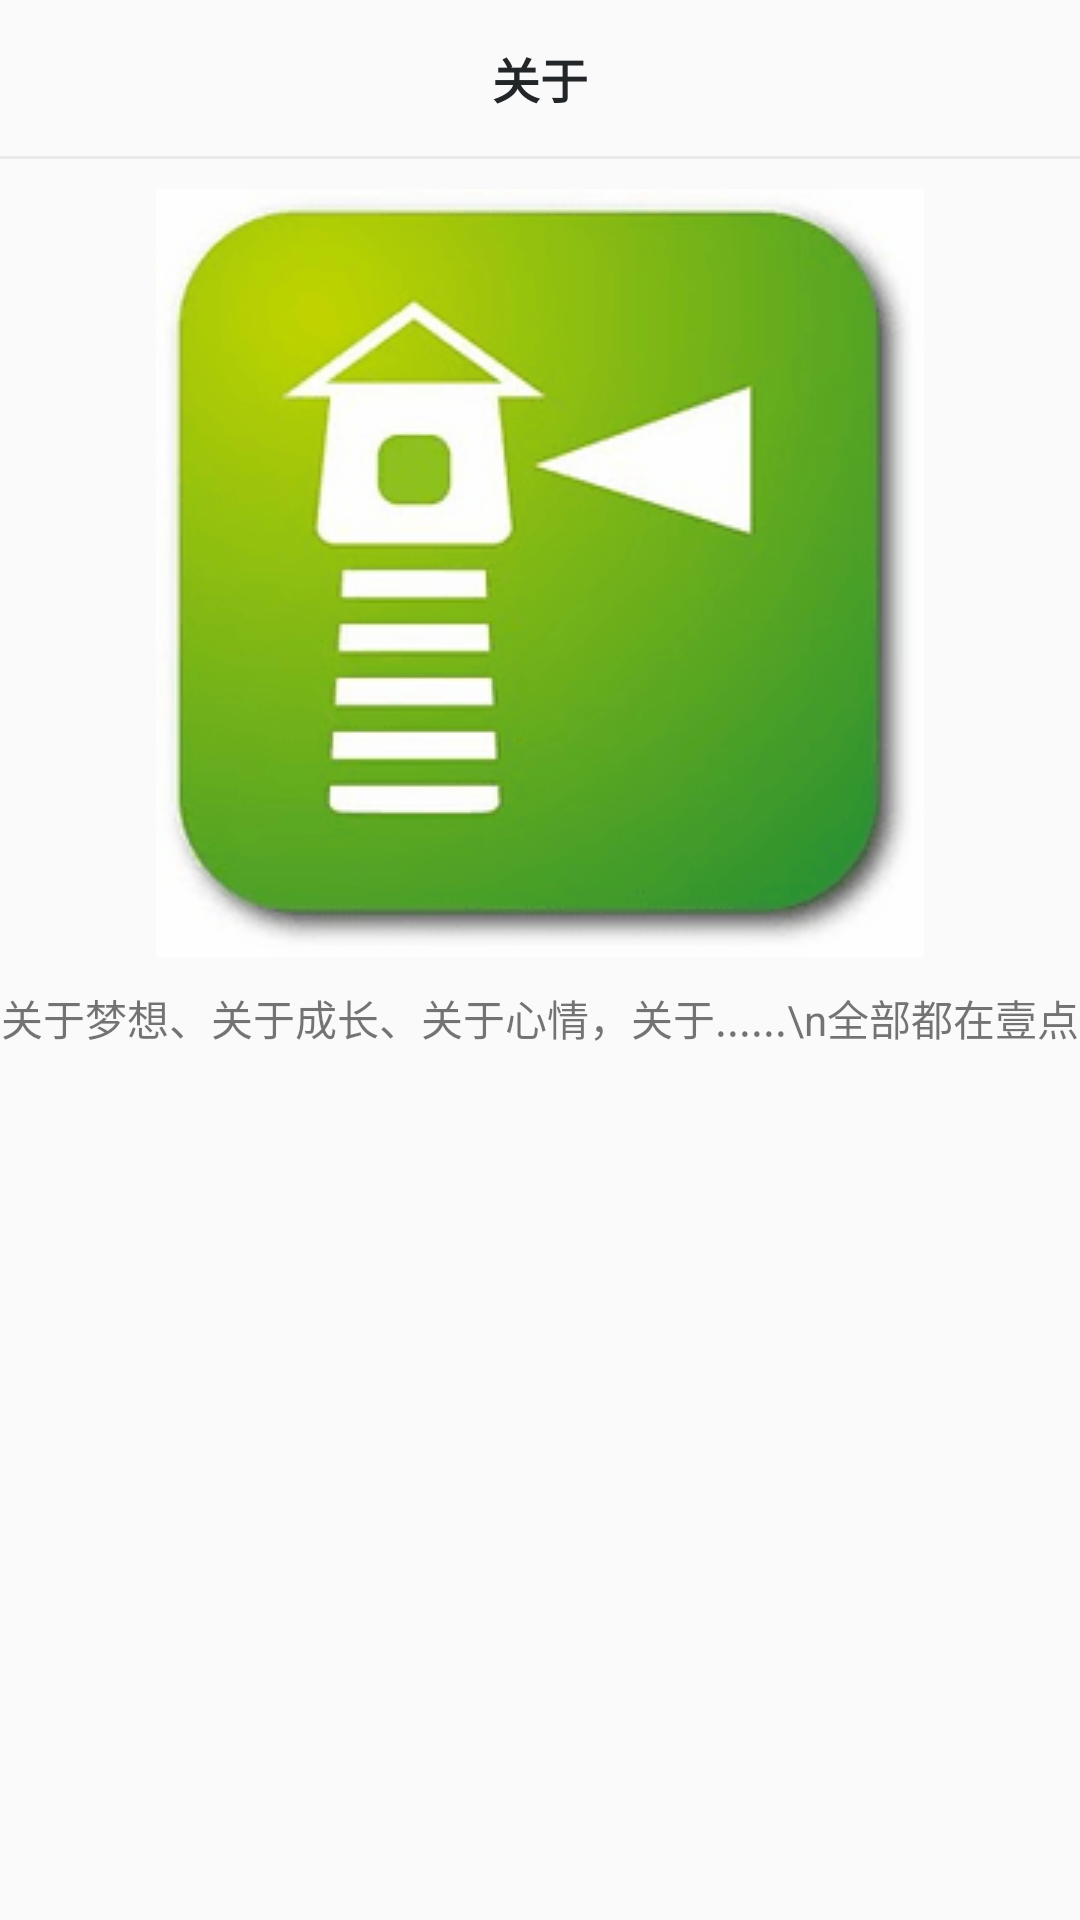

Write the Android layout XML for this screen, with the resource values it uses.
<!-- AndroidManifest.xml: application theme Theme.AppCompat.Light.NoActionBar -->
<!-- res/layout/activity_about.xml -->
<?xml version="1.0" encoding="utf-8"?>
<LinearLayout xmlns:android="http://schemas.android.com/apk/res/android"
    xmlns:tools="http://schemas.android.com/tools"
    android:layout_width="match_parent"
    android:layout_height="match_parent"
    android:orientation="vertical"
    tools:context="com.elifen.leaf.UIActivity.AboutActivity">
    <RelativeLayout
        android:layout_width="match_parent"
        android:layout_height="52dp"
        android:orientation="horizontal"
        >
        <ImageView
            android:id="@+id/iv_back"
            android:layout_width="35dp"
            android:layout_height="20dp"
            android:layout_alignParentLeft="true"
            android:src="@drawable/back_icon"
            android:layout_centerVertical="true"
            />
        <TextView
            android:layout_width="wrap_content"
            android:layout_height="match_parent"
            android:text="关于"
            android:textSize="16sp"
            android:textColor="@color/textColor"
            android:textStyle="bold"
            android:layout_centerInParent="true"
            android:gravity="center_vertical"
            />
    </RelativeLayout>
    <View
        android:layout_width="match_parent"
        android:layout_height="1sp"
        android:layout_alignParentBottom="true"
        android:background="@color/split_line" />
    <ImageView
        android:layout_marginTop="10dp"
        android:layout_width="wrap_content"
        android:layout_height="wrap_content"
        android:layout_gravity="center_horizontal"
        android:src="@mipmap/desktop"
        />
    <TextView
        android:layout_marginTop="10dp"
        android:layout_width="match_parent"
        android:layout_height="wrap_content"
        android:gravity="center"
        android:text="关于梦想、关于成长、关于心情，关于......\n全部都在壹点"
        />
</LinearLayout>
<!-- resources referenced by this layout -->
<resources>
  <color name="split_line">#99e1dede</color>
  <color name="textColor">#232629</color>
  <!-- mipmap desktop: png bitmap (mipmap-mdpi, 30754 bytes) -->
</resources>
